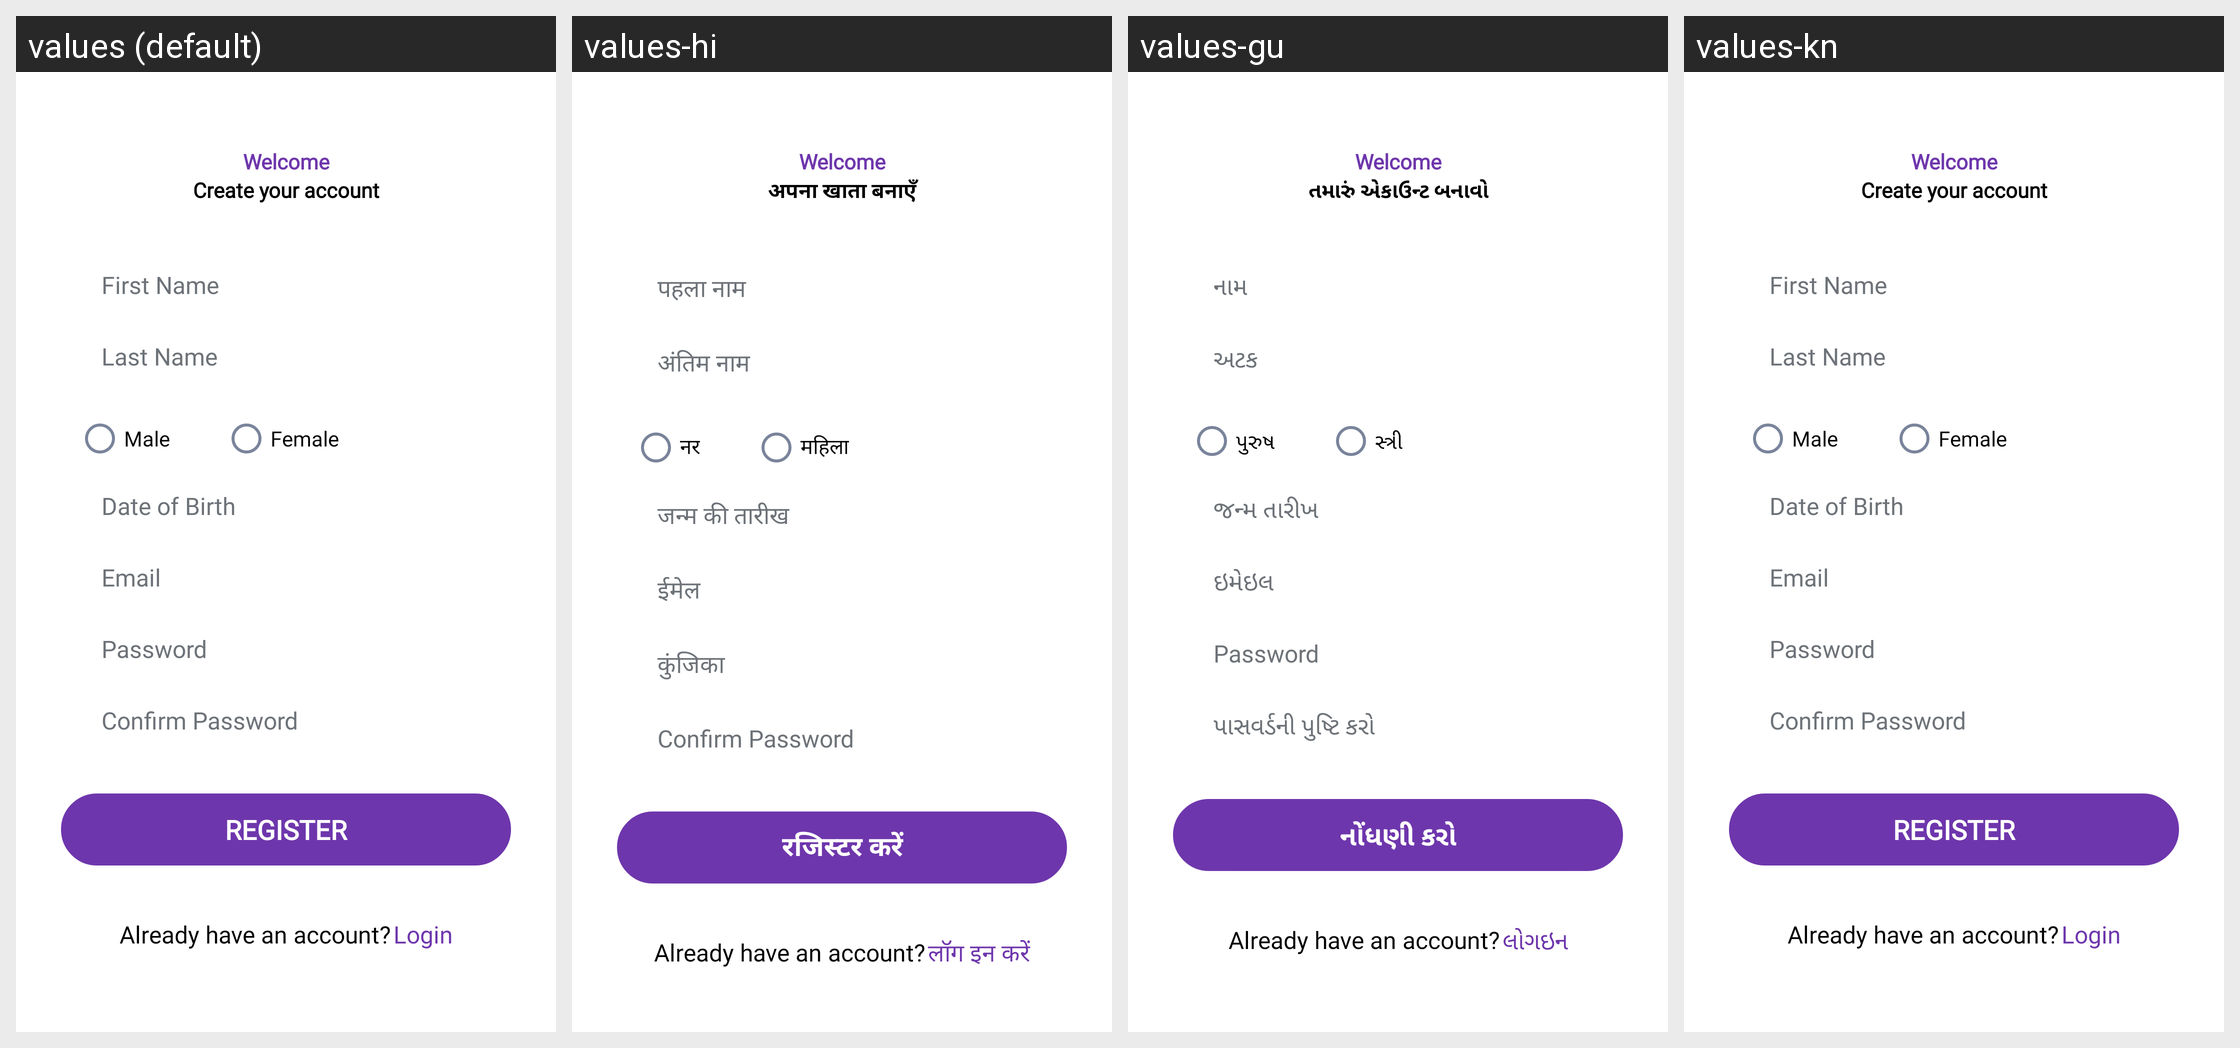

For this localized Android screen grid, give each drawn string resource with its value in every locale shown.
Android screen res/layout/activity_register.xml rendered under 4 locales, left to right: values (default), values-hi, values-gu, values-kn. Device: Nexus 5 (rendered at 1080×1920; each locale shown at half size, 540×960, under a caption strip naming it); theme AppTheme.
Other locales in the repository, not shown: values-mr, values-ory, values-te.
Strings drawn on this screen, with the default value and each locale's value (text and hints the layout hard-codes, and strings that could not be matched under every locale, appear in the picture but are not listed):

welcome
  values: Welcome
  values-hi: Welcome
  values-gu: Welcome
  values-kn: Welcome

create_account
  values: Create your account
  values-hi: अपना खाता बनाएँ
  values-gu: તમારું એકાઉન્ટ બનાવો
  values-kn: Create your account

first_name
  values: First Name
  values-hi: पहला नाम
  values-gu: નામ
  values-kn: First Name

last_name
  values: Last Name
  values-hi: अंतिम नाम
  values-gu: અટક
  values-kn: Last Name

male
  values: Male
  values-hi: नर
  values-gu: પુરુષ
  values-kn: Male

female
  values: Female
  values-hi: महिला
  values-gu: સ્ત્રી
  values-kn: Female

dob
  values: Date of Birth
  values-hi: जन्म की तारीख
  values-gu: જન્મ તારીખ
  values-kn: Date of Birth

email
  values: Email
  values-hi: ईमेल
  values-gu: ઇમેઇલ
  values-kn: Email

psw
  values: Password
  values-hi: कुंजिका
  values-gu: Password
  values-kn: Password

confirm_psw_reg
  values: Confirm Password
  values-hi: Confirm Password
  values-gu: પાસવર્ડની પુષ્ટિ કરો
  values-kn: Confirm Password

register
  values: Register
  values-hi: रजिस्टर करें
  values-gu: નોંધણી કરો
  values-kn: Register

account
  values: Already have an account?
  values-hi: Already have an account?
  values-gu: Already have an account?
  values-kn: Already have an account?

Login
  values: Login
  values-hi: लॉग इन करें
  values-gu: લોગઇન
  values-kn: Login
